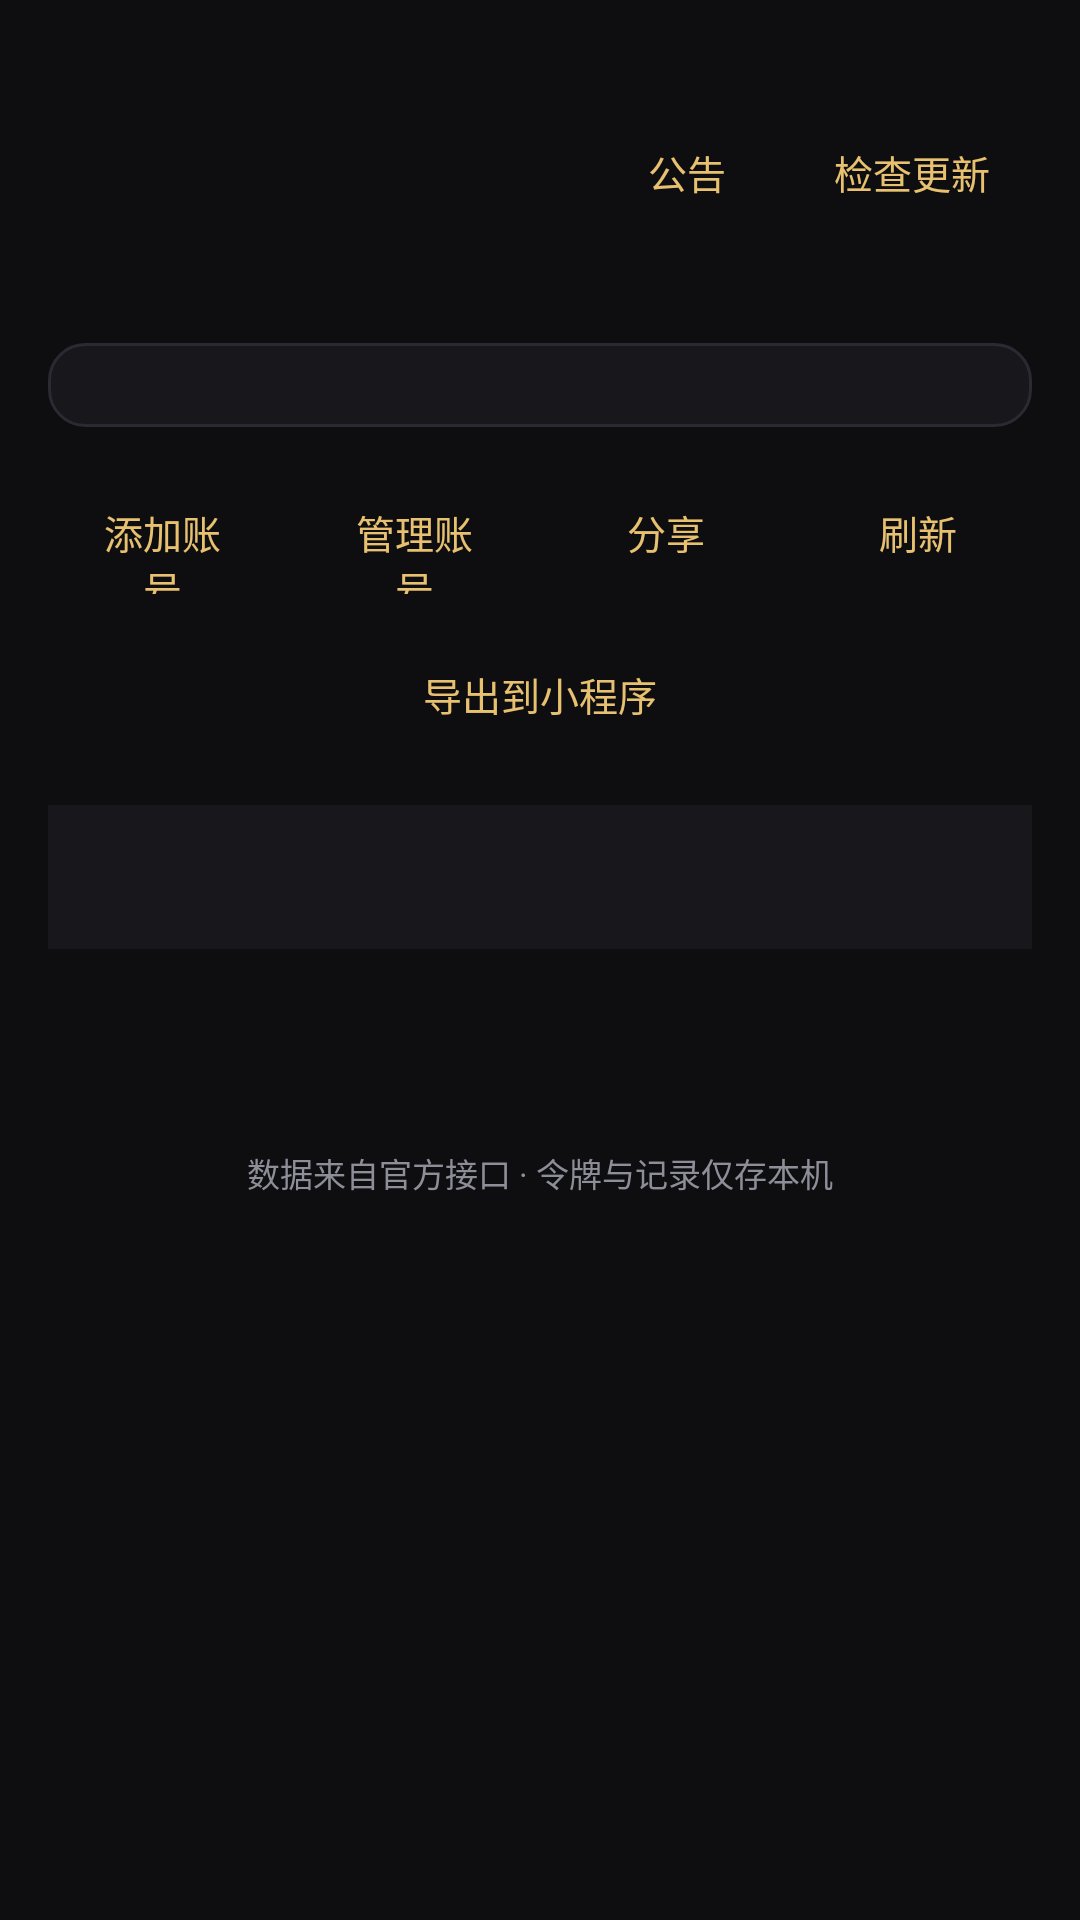

Write the Android layout XML for this screen, with the resource values it uses.
<!-- AndroidManifest.xml: application theme Theme.XKL -->
<!-- res/layout/activity_main.xml -->
<?xml version="1.0" encoding="utf-8"?>
<ScrollView xmlns:android="http://schemas.android.com/apk/res/android"
    xmlns:app="http://schemas.android.com/apk/res-auto"
    android:id="@+id/main_root"
    android:layout_width="match_parent"
    android:layout_height="match_parent"
    android:background="@color/bg"
    android:fillViewport="true">

    <LinearLayout
        android:layout_width="match_parent"
        android:layout_height="wrap_content"
        android:orientation="vertical"
        android:padding="16dp">

        <TextView
            android:id="@+id/uid_view"
            android:layout_width="match_parent"
            android:layout_height="wrap_content"
            android:textColor="@color/text_dim"
            android:textSize="12sp" />

        
        <LinearLayout
            android:layout_width="match_parent"
            android:layout_height="wrap_content"
            android:layout_marginTop="6dp"
            android:gravity="center_vertical"
            android:orientation="horizontal">

            <TextView
                android:id="@+id/title_view"
                android:layout_width="0dp"
                android:layout_height="wrap_content"
                android:layout_weight="1"
                android:textColor="@color/gold"
                android:textSize="24sp"
                android:textStyle="bold" />

            <androidx.appcompat.widget.AppCompatButton
                android:id="@+id/announcement_button"
                style="@style/XklButton"
                android:layout_width="wrap_content"
                android:layout_height="38dp"
                android:layout_marginStart="10dp"
                android:paddingTop="0dp"
                android:paddingBottom="0dp"
                android:text="@string/main_announcement" />

            <androidx.appcompat.widget.AppCompatButton
                android:id="@+id/update_button"
                style="@style/XklButton"
                android:layout_width="wrap_content"
                android:layout_height="38dp"
                android:layout_marginStart="8dp"
                android:paddingTop="0dp"
                android:paddingBottom="0dp"
                android:text="@string/main_check_update" />
        </LinearLayout>

        <LinearLayout
            android:id="@+id/hero_row"
            android:layout_width="match_parent"
            android:layout_height="wrap_content"
            android:layout_marginTop="14dp"
            android:orientation="horizontal" />

        <LinearLayout
            android:id="@+id/tags_row"
            android:layout_width="match_parent"
            android:layout_height="wrap_content"
            android:layout_marginTop="10dp"
            android:orientation="horizontal" />

        <LinearLayout
            android:id="@+id/stats_row"
            android:layout_width="match_parent"
            android:layout_height="wrap_content"
            android:layout_marginTop="14dp"
            android:background="@drawable/bg_card"
            android:orientation="horizontal"
            android:paddingTop="14dp"
            android:paddingBottom="14dp" />

        
        <androidx.appcompat.widget.AppCompatButton
            android:id="@+id/community_button"
            android:layout_width="match_parent"
            android:layout_height="50dp"
            android:layout_marginTop="12dp"
            android:background="@drawable/bg_btn_gold"
            android:text="社区签到"
            android:textColor="@color/bg"
            android:textSize="16sp"
            android:textStyle="bold"
            android:visibility="gone" />

        <LinearLayout
            android:layout_width="match_parent"
            android:layout_height="wrap_content"
            android:layout_marginTop="12dp"
            android:orientation="horizontal">

            <androidx.appcompat.widget.AppCompatButton
                android:id="@+id/add_button"
                style="@style/XklButton"
                android:layout_width="0dp"
                android:layout_height="46dp"
                android:layout_weight="1"
                android:text="@string/main_add_account" />

            <androidx.appcompat.widget.AppCompatButton
                android:id="@+id/account_button"
                style="@style/XklButton"
                android:layout_width="0dp"
                android:layout_height="46dp"
                android:layout_marginStart="8dp"
                android:layout_weight="1"
                android:text="@string/main_pick_account" />

            <androidx.appcompat.widget.AppCompatButton
                android:id="@+id/share_button"
                style="@style/XklButton"
                android:layout_width="0dp"
                android:layout_height="46dp"
                android:layout_marginStart="8dp"
                android:layout_weight="1"
                android:text="@string/main_share" />

            <androidx.appcompat.widget.AppCompatButton
                android:id="@+id/refresh_button"
                style="@style/XklButton"
                android:layout_width="0dp"
                android:layout_height="46dp"
                android:layout_marginStart="8dp"
                android:layout_weight="1"
                android:text="@string/main_refresh" />
        </LinearLayout>

        <androidx.appcompat.widget.AppCompatButton
            android:id="@+id/export_key_button"
            style="@style/XklButton"
            android:layout_width="match_parent"
            android:layout_height="46dp"
            android:layout_marginTop="8dp"
            android:text="@string/main_export_key" />

        <com.google.android.material.tabs.TabLayout
            android:id="@+id/tab_layout"
            android:layout_width="match_parent"
            android:layout_height="wrap_content"
            android:layout_marginTop="14dp"
            app:tabIndicatorColor="@color/gold"
            app:tabMode="scrollable"
            app:tabSelectedTextColor="@color/gold"
            app:tabTextColor="@color/text_dim" />

        <TextView
            android:id="@+id/pool_stat_view"
            android:layout_width="match_parent"
            android:layout_height="wrap_content"
            android:layout_marginTop="12dp"
            android:textColor="@color/gold"
            android:textSize="15sp"
            android:textStyle="bold" />

        <ProgressBar
            android:id="@+id/progress_bar"
            style="?android:attr/progressBarStyleHorizontal"
            android:layout_width="match_parent"
            android:layout_height="wrap_content"
            android:layout_marginTop="8dp"
            android:indeterminate="true"
            android:indeterminateTint="@color/gold"
            android:visibility="gone" />

        <LinearLayout
            android:id="@+id/ssr_list"
            android:layout_width="match_parent"
            android:layout_height="wrap_content"
            android:layout_marginTop="6dp"
            android:orientation="vertical" />

        <TextView
            android:id="@+id/empty_view"
            android:layout_width="match_parent"
            android:layout_height="wrap_content"
            android:layout_marginTop="24dp"
            android:gravity="center"
            android:textColor="@color/text_dim"
            android:textSize="13sp"
            android:visibility="gone" />

        <TextView
            android:id="@+id/footer_view"
            android:layout_width="match_parent"
            android:layout_height="wrap_content"
            android:layout_marginTop="28dp"
            android:gravity="center"
            android:text="@string/main_footer"
            android:textColor="@color/text_dim"
            android:textSize="11sp" />
    </LinearLayout>
</ScrollView>
<!-- resources referenced by this layout -->
<resources>
  <color name="bg">#0E0E11</color>
  <color name="gold">#E8C170</color>
  <color name="text_dim">#8E8E99</color>
  <!-- drawable bg_btn_gold (drawable) -->
  <?xml version="1.0" encoding="utf-8"?>
  <shape xmlns:android="http://schemas.android.com/apk/res/android">
      <solid android:color="@color/gold" />
      <corners android:radius="10dp" />
      <stroke android:width="1dp" android:color="@color/gold_bright" />
  </shape>
  <!-- drawable bg_card (drawable) -->
  <?xml version="1.0" encoding="utf-8"?>
  <shape xmlns:android="http://schemas.android.com/apk/res/android">
      <solid android:color="@color/card" />
      <corners android:radius="12dp" />
      <stroke android:width="1dp" android:color="@color/card_stroke" />
  </shape>
  <string name="main_add_account">添加账号</string>
  <string name="main_announcement">公告</string>
  <string name="main_check_update">检查更新</string>
  <string name="main_export_key">导出到小程序</string>
  <string name="main_footer">数据来自官方接口 · 令牌与记录仅存本机</string>
  <string name="main_pick_account">管理账号</string>
  <string name="main_refresh">刷新</string>
  <string name="main_share">分享</string>
  <style name="XklButton" parent="Widget.AppCompat.Button.Borderless">
          <item name="android:layout_height">wrap_content</item>
          <item name="android:background">@drawable/bg_btn</item>
          <item name="android:textColor">@color/gold</item>
          <item name="android:textSize">13sp</item>
          <item name="android:minWidth">0dp</item>
          <item name="android:minHeight">0dp</item>
          <item name="android:paddingStart">14dp</item>
          <item name="android:paddingEnd">14dp</item>
          <item name="android:paddingTop">8dp</item>
          <item name="android:paddingBottom">8dp</item>
      </style>
  <style name="Theme.XKL" parent="Base.Theme.XKL" />
  <color name="gold_bright">#FFD98A</color>
  <color name="card">#17171C</color>
  <color name="card_stroke">#2A2A32</color>
  <color name="text">#F2F2F5</color>
  <style name="Theme.XKL.Dialog" parent="ThemeOverlay.MaterialComponents.MaterialAlertDialog">
          <item name="colorSurface">@color/card</item>
          <item name="colorOnSurface">@color/text</item>
          <item name="colorPrimary">@color/gold</item>
          <item name="android:textColorPrimary">@color/text</item>
          <item name="android:textColorSecondary">@color/text_dim</item>
          <item name="android:textColorAlertDialogListItem">@color/text</item>
          <item name="shapeAppearanceOverlay">@style/Shape.XKL.Dialog</item>
          <item name="materialAlertDialogTitleTextStyle">@style/XklDialogTitle</item>
          <item name="materialAlertDialogBodyTextStyle">@style/XklDialogBody</item>
      </style>
  <style name="Shape.XKL.Dialog" parent="">
          <item name="cornerFamily">rounded</item>
          <item name="cornerSize">14dp</item>
      </style>
  <style name="XklDialogTitle" parent="MaterialAlertDialog.MaterialComponents.Title.Text">
          <item name="android:textColor">@color/gold</item>
          <item name="android:textSize">18sp</item>
          <item name="android:textStyle">bold</item>
      </style>
  <style name="XklDialogBody" parent="MaterialAlertDialog.MaterialComponents.Body.Text">
          <item name="android:textColor">@color/text</item>
          <item name="android:textSize">14sp</item>
          <item name="android:lineSpacingExtra">2dp</item>
      </style>
</resources>
